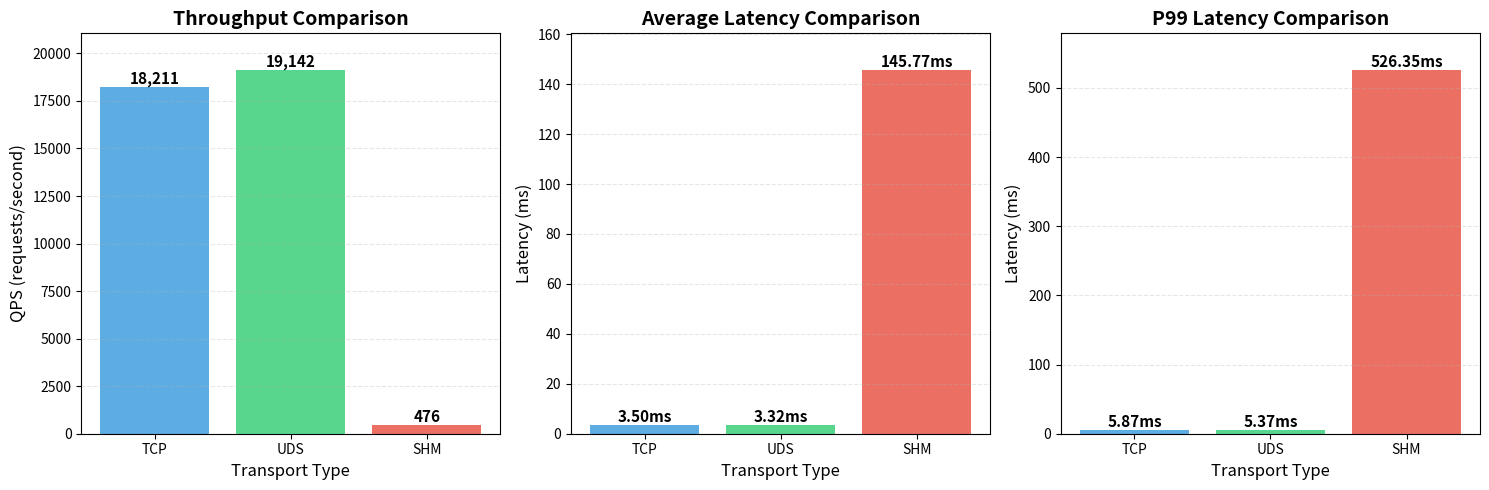

Here is the Python script that generated this plot: (Note: this script raises an exception after producing the figure.)
#!/usr/bin/env python3
import matplotlib.pyplot as plt
import numpy as np

# Test results
transports = ['TCP', 'UDS', 'SHM']
qps = [18210.83, 19142.38, 476.37]
avg_latency = [3.50, 3.32, 145.77]
p99_latency = [5.87, 5.37, 526.35]

# Create figure with subplots
fig, axes = plt.subplots(1, 3, figsize=(15, 5))

# QPS comparison
colors = ['#3498db', '#2ecc71', '#e74c3c']
bars1 = axes[0].bar(transports, qps, color=colors, alpha=0.8)
axes[0].set_ylabel('QPS (requests/second)', fontsize=12)
axes[0].set_title('Throughput Comparison', fontsize=14, fontweight='bold')
axes[0].set_ylim(0, max(qps) * 1.1)
for bar, value in zip(bars1, qps):
    height = bar.get_height()
    axes[0].text(bar.get_x() + bar.get_width()/2., height,
                f'{value:,.0f}',
                ha='center', va='bottom', fontsize=11, fontweight='bold')

# Average latency comparison
bars2 = axes[1].bar(transports, avg_latency, color=colors, alpha=0.8)
axes[1].set_ylabel('Latency (ms)', fontsize=12)
axes[1].set_title('Average Latency Comparison', fontsize=14, fontweight='bold')
axes[1].set_ylim(0, max(avg_latency) * 1.1)
for bar, value in zip(bars2, avg_latency):
    height = bar.get_height()
    axes[1].text(bar.get_x() + bar.get_width()/2., height,
                f'{value:.2f}ms',
                ha='center', va='bottom', fontsize=11, fontweight='bold')

# P99 latency comparison
bars3 = axes[2].bar(transports, p99_latency, color=colors, alpha=0.8)
axes[2].set_ylabel('Latency (ms)', fontsize=12)
axes[2].set_title('P99 Latency Comparison', fontsize=14, fontweight='bold')
axes[2].set_ylim(0, max(p99_latency) * 1.1)
for bar, value in zip(bars3, p99_latency):
    height = bar.get_height()
    axes[2].text(bar.get_x() + bar.get_width()/2., height,
                f'{value:.2f}ms',
                ha='center', va='bottom', fontsize=11, fontweight='bold')

# Add grid
for ax in axes:
    ax.grid(axis='y', alpha=0.3, linestyle='--')
    ax.set_xlabel('Transport Type', fontsize=12)

plt.tight_layout()
plt.savefig('benchmark_results/performance_comparison.png', dpi=300, bbox_inches='tight')
print("Performance comparison chart saved to benchmark_results/performance_comparison.png")

# Create a summary table
fig, ax = plt.subplots(figsize=(10, 4))
ax.axis('tight')
ax.axis('off')

table_data = [
    ['Transport', 'QPS', 'Avg Latency', 'P99 Latency', 'Relative Performance'],
    ['TCP', '18,210.83', '3.50ms', '5.87ms', '95.1%'],
    ['UDS', '19,142.38', '3.32ms', '5.37ms', '100% (Best)'],
    ['SHM', '476.37', '145.77ms', '526.35ms', '2.5%'],
]

table = ax.table(cellText=table_data, cellLoc='center', loc='center',
                colWidths=[0.15, 0.2, 0.2, 0.2, 0.25])
table.auto_set_font_size(False)
table.set_fontsize(11)
table.scale(1.2, 2)

# Style header row
for i in range(5):
    table[(0, i)].set_facecolor('#3498db')
    table[(0, i)].set_text_props(weight='bold', color='white')

# Style data rows
for i in range(1, 4):
    for j in range(5):
        if i == 2:  # UDS row (best performance)
            table[(i, j)].set_facecolor('#d5f4e6')
        elif i == 3:  # SHM row (worst performance)
            table[(i, j)].set_facecolor('#ffe6e6')
        else:  # TCP row
            table[(i, j)].set_facecolor('#f0f0f0')

plt.title('Performance Summary Table', fontsize=16, fontweight='bold', pad=20)
plt.savefig('benchmark_results/performance_table.png', dpi=300, bbox_inches='tight')
print("Performance table saved to benchmark_results/performance_table.png")

print("\n=== Performance Summary ===")
print(f"Best Transport: UDS (19,142 QPS)")
print(f"TCP vs UDS: -5.1% QPS")
print(f"SHM vs UDS: -97.5% QPS (needs redesign)")
